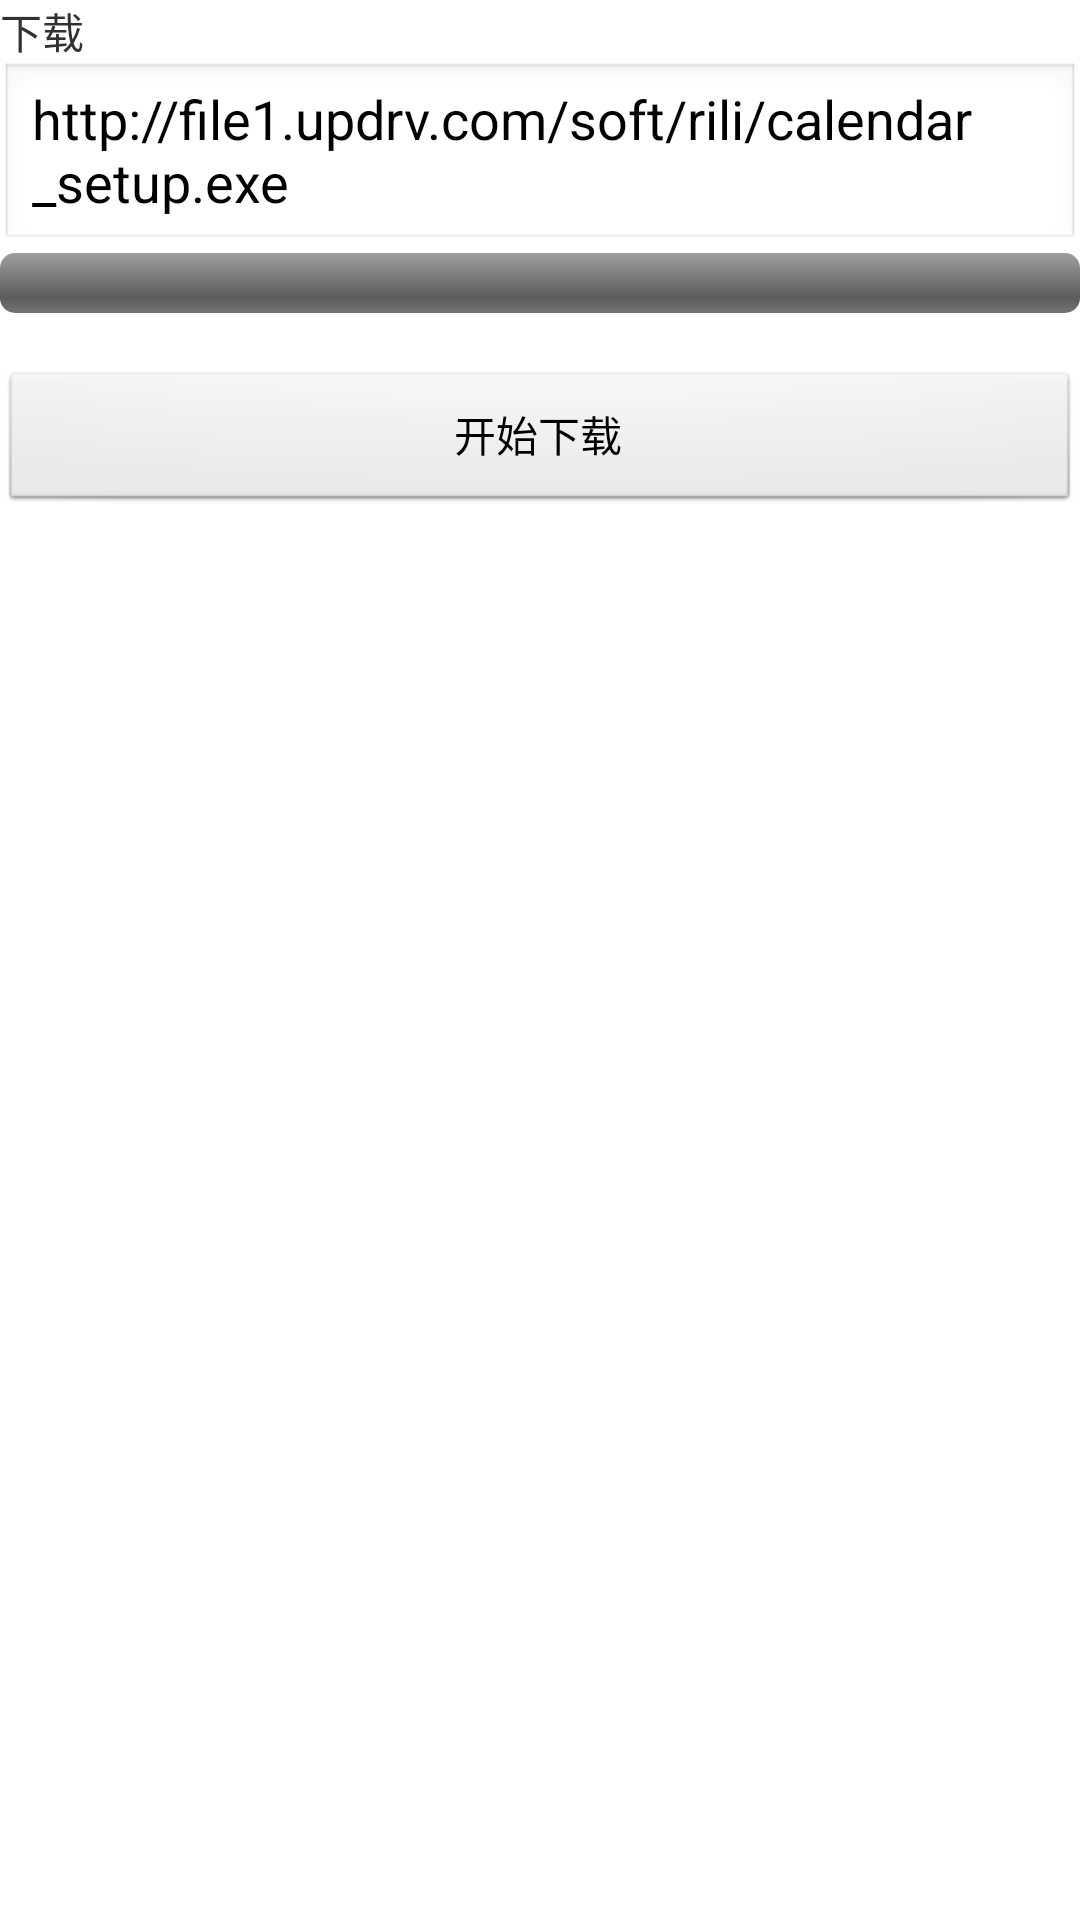

Layout XML and referenced resources for this Android screen:
<!-- AndroidManifest.xml: application theme AppTheme -->
<!-- res/layout/activity_download_multithread.xml -->
<?xml version="1.0" encoding="utf-8"?>
<LinearLayout xmlns:android="http://schemas.android.com/apk/res/android"
    android:layout_width="fill_parent"
    android:layout_height="fill_parent"
    android:orientation="vertical" >

    <TextView
        android:layout_width="fill_parent"
        android:layout_height="wrap_content"
        android:text="下载" />

    <EditText
        android:id="@+id/et_path"
        android:layout_width="fill_parent"
        android:layout_height="wrap_content"
        android:hint="请输入下载路径"
        android:text="http://file1.updrv.com/soft/rili/calendar_setup.exe" />

    <ProgressBar
        android:id="@+id/bar"
        style="?android:attr/progressBarStyleHorizontal"
        android:layout_width="fill_parent"
        android:layout_height="wrap_content" />

    <TextView
        android:id="@+id/tv_process"
        android:layout_width="fill_parent"
        android:layout_height="wrap_content" />

    <Button
        android:id="@+id/bt"
        android:layout_width="fill_parent"
        android:layout_height="wrap_content"
        android:text="开始下载" />

</LinearLayout>
<!-- resources referenced by this layout -->
<resources>
  <style name="AppTheme" parent="AppBaseTheme">
          
      </style>
  <style name="AppBaseTheme" parent="android:Theme.Light">
          
      </style>
</resources>
